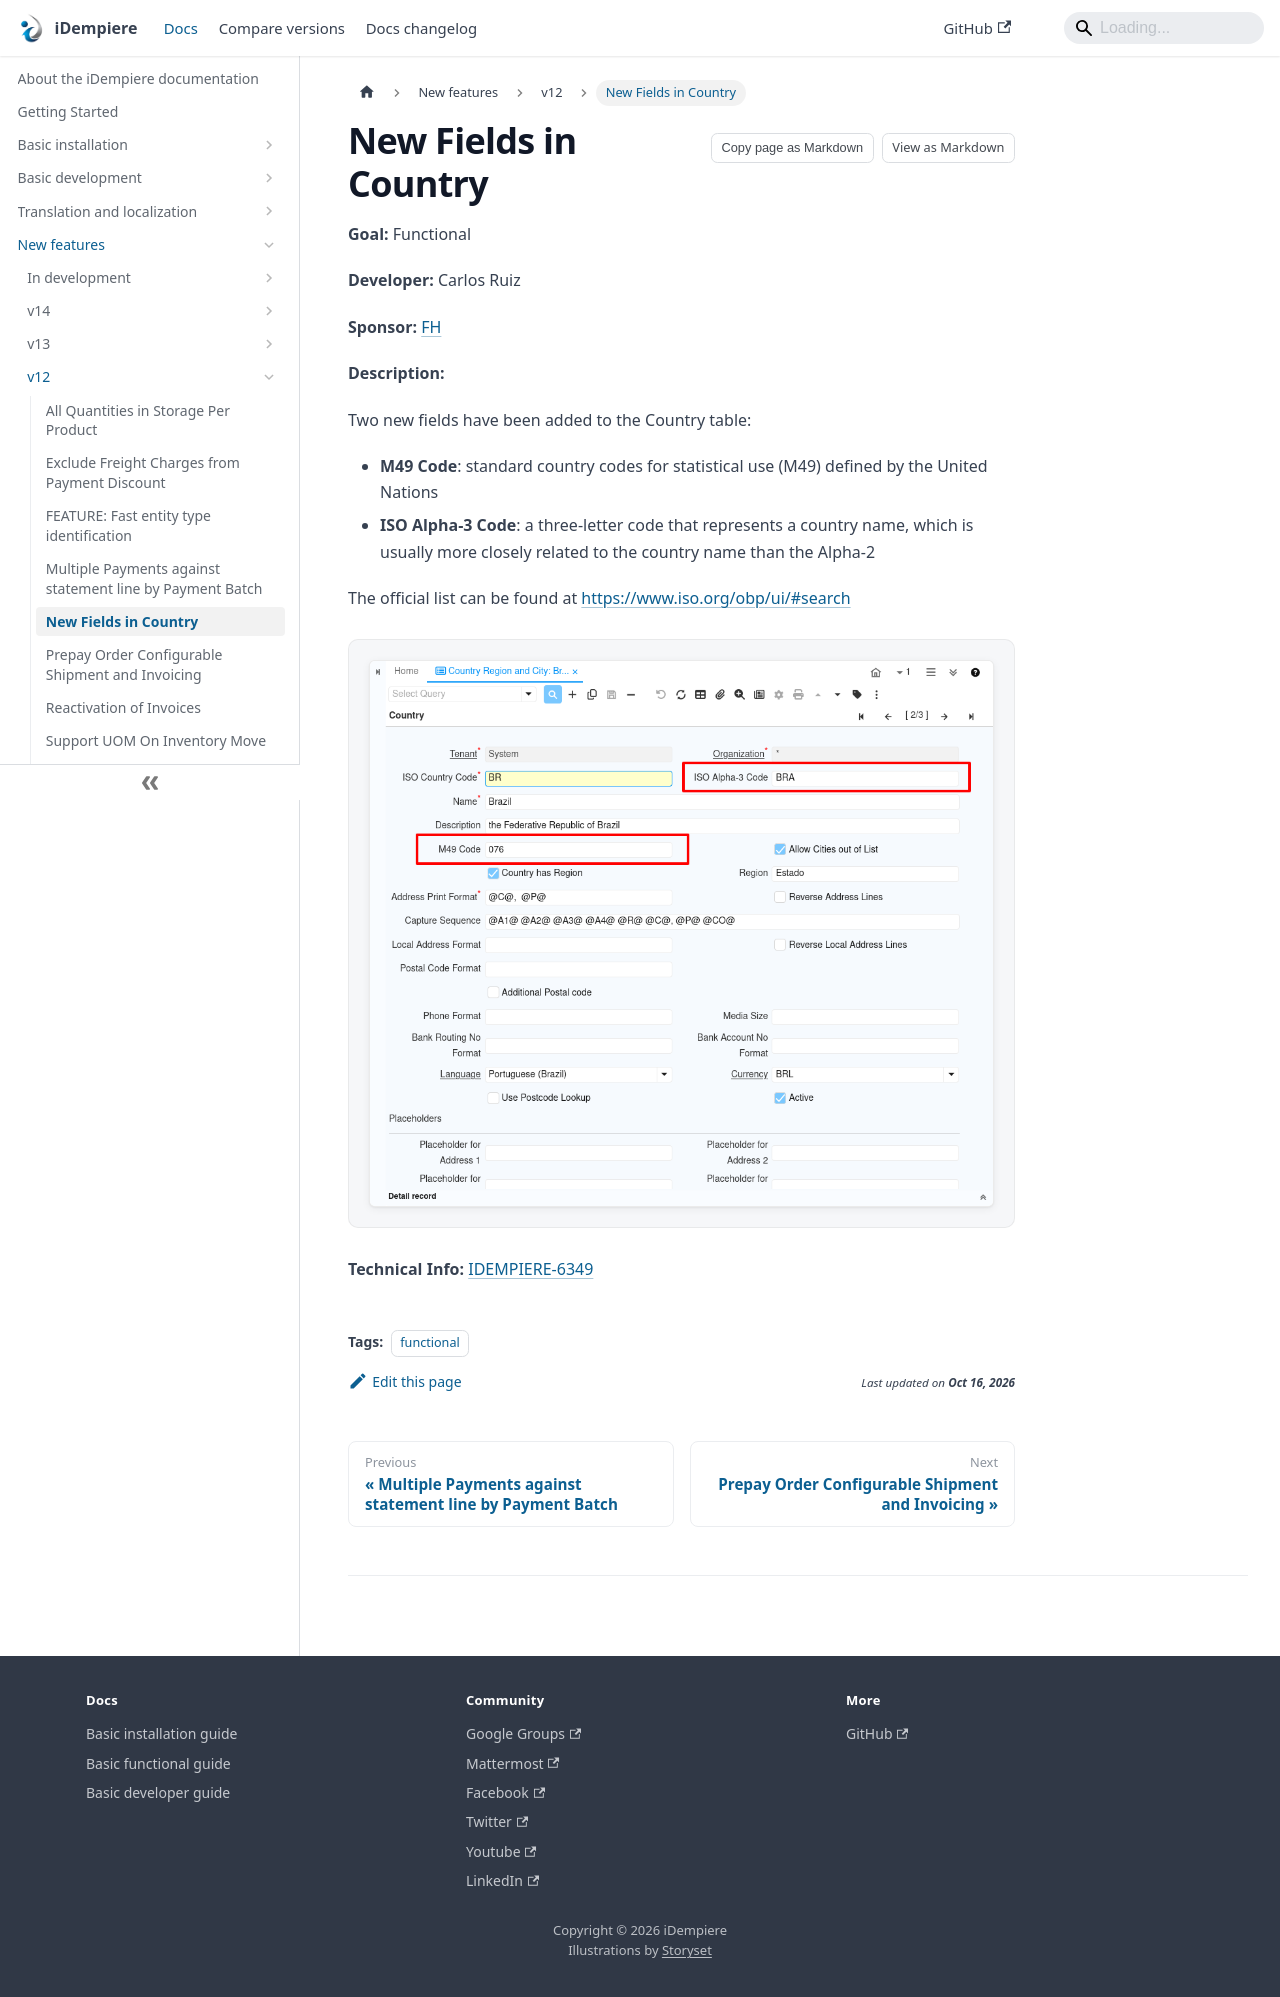

repository: idempiere/idempiere.github.io · page: docs/new-features/v12/new-fields-in-country.html · generator: docusaurus

---
sidebar_position: 6
sidebar_label: "New Fields in Country"
description: "New Fields in Country: a New Feature in iDempiere 12."
tags: [functional]
---
# New Fields in Country

**Goal:** Functional

**Developer:** Carlos Ruiz

**Sponsor:** [FH](https://www.fh.com.br/)

**Description:**

Two new fields have been added to the Country table:
- **M49 Code**: standard country codes for statistical use (M49) defined by the United Nations
- **ISO Alpha-3 Code**: a three-letter code that represents a country name, which is usually more closely related to the country name than the Alpha-2

The official list can be found at https://www.iso.org/obp/ui/#search

![01 NewFieldsCountry](pathname:///img/new-features/v12/01_NewFieldsCountry.png)

**Technical Info:** [IDEMPIERE-6349](https://idempiere.atlassian.net/browse/IDEMPIERE-6349)
